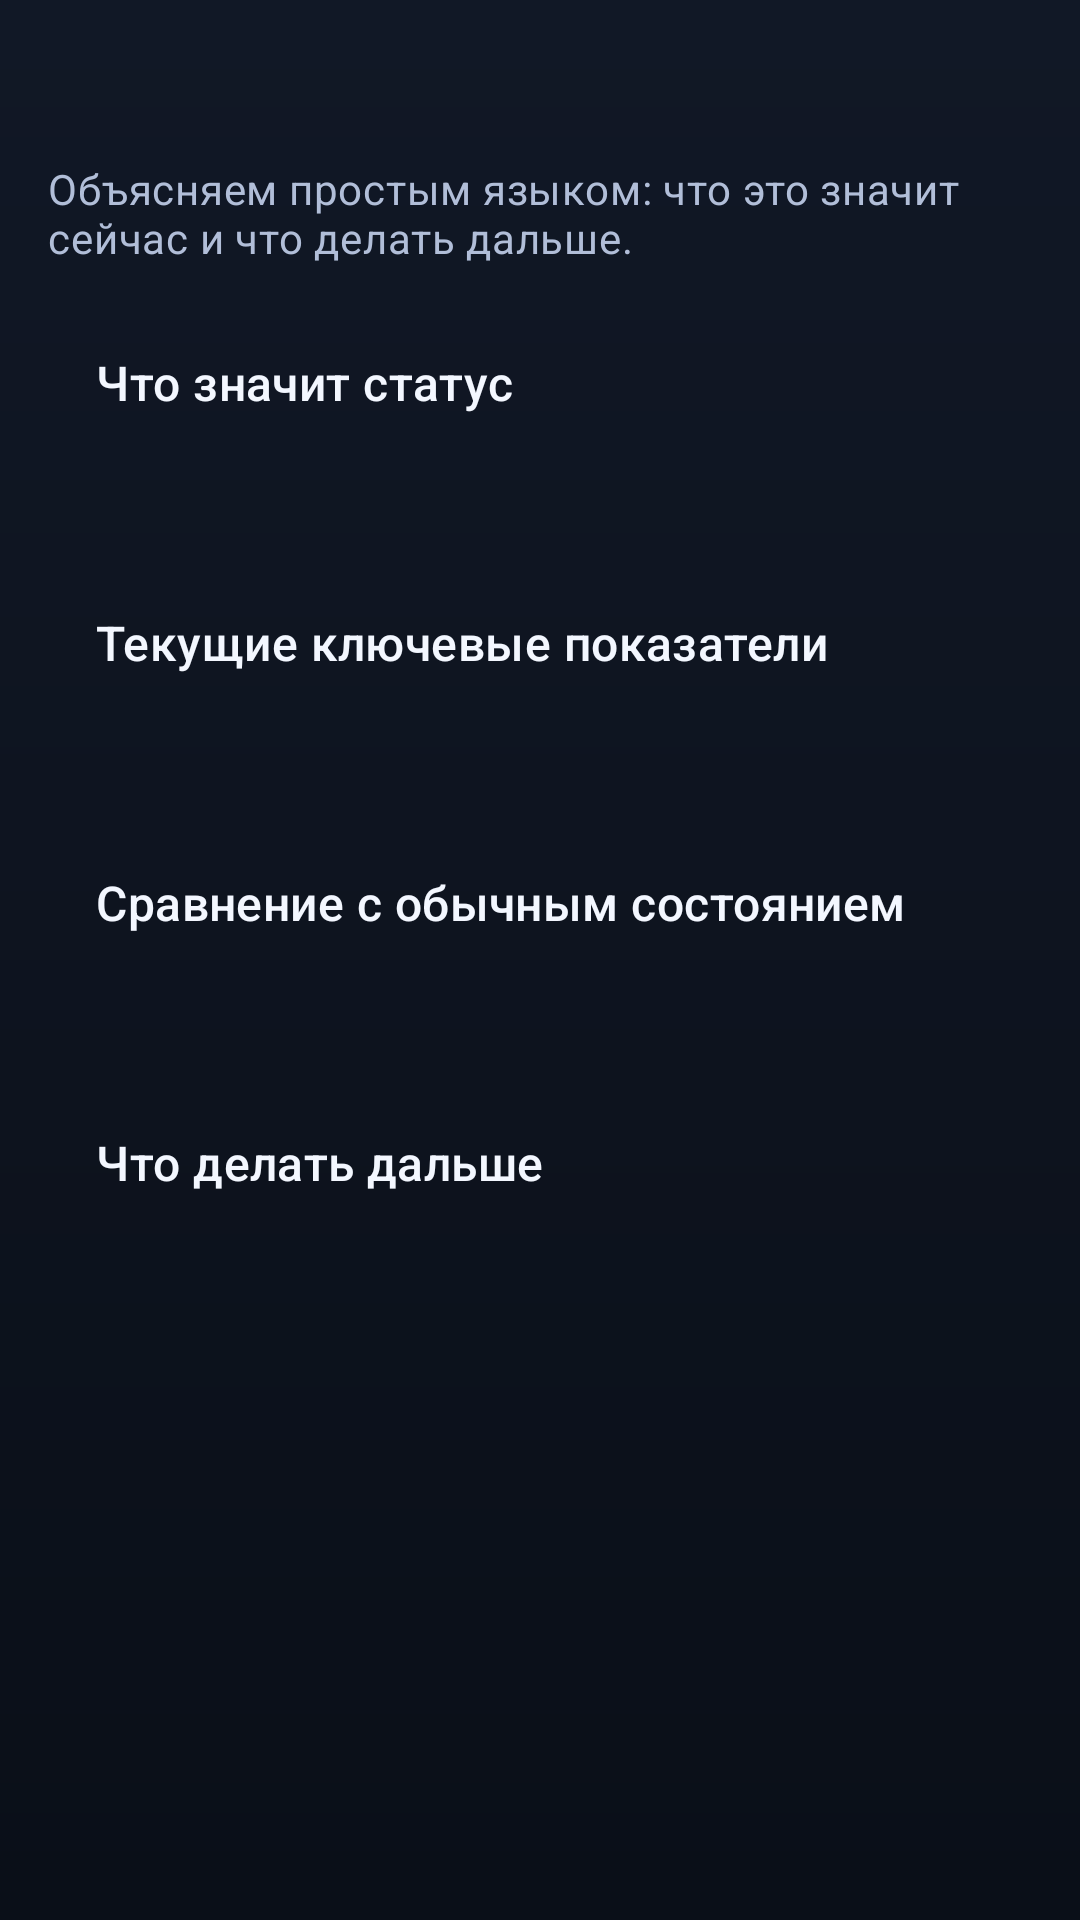

Android layout source for this screen:
<!-- AndroidManifest.xml: application theme Theme.Avtodigix -->
<!-- res/layout/fragment_daily_check_card_details.xml -->
<?xml version="1.0" encoding="utf-8"?>
<androidx.core.widget.NestedScrollView xmlns:android="http://schemas.android.com/apk/res/android"
    xmlns:app="http://schemas.android.com/apk/res-auto"
    xmlns:tools="http://schemas.android.com/tools"
    android:layout_width="match_parent"
    android:layout_height="match_parent"
    android:background="@drawable/bg_daily_check_screen"
    android:fillViewport="true"
    tools:context=".ui.dailycheck.DailyCheckCardDetailsFragment">

    <LinearLayout
        android:layout_width="match_parent"
        android:layout_height="wrap_content"
        android:orientation="vertical"
        android:padding="@dimen/dc_screen_padding">

        <TextView
            android:id="@+id/dailyCheckDetailsTitle"
            android:layout_width="match_parent"
            android:layout_height="wrap_content"
            android:textAppearance="@style/TextAppearance.Material3.TitleLarge"
            android:textColor="@color/dc_text_primary"
            tools:text="Двигатель: подробности" />

        <TextView
            android:layout_width="match_parent"
            android:layout_height="wrap_content"
            android:layout_marginTop="8dp"
            android:text="@string/daily_check_details_subtitle"
            android:textAppearance="@style/TextAppearance.Material3.BodyMedium"
            android:textColor="@color/dc_text_secondary" />

        <com.google.android.material.card.MaterialCardView
            android:layout_width="match_parent"
            android:layout_height="wrap_content"
            android:layout_marginTop="12dp"
            android:background="@drawable/bg_daily_check_card"
            app:cardBackgroundColor="@android:color/transparent"
            app:cardElevation="0dp">

            <LinearLayout
                android:layout_width="match_parent"
                android:layout_height="wrap_content"
                android:orientation="vertical"
                android:padding="16dp">

                <TextView
                    android:layout_width="match_parent"
                    android:layout_height="wrap_content"
                    android:text="@string/daily_check_details_status_title"
                    android:textAppearance="@style/TextAppearance.Material3.TitleMedium"
                    android:textColor="@color/dc_text_primary" />

                <TextView
                    android:id="@+id/dailyCheckDetailsStatusMeaning"
                    android:layout_width="match_parent"
                    android:layout_height="wrap_content"
                    android:layout_marginTop="6dp"
                    android:textAppearance="@style/TextAppearance.Material3.BodyMedium"
                    android:textColor="@color/dc_text_secondary"
                    tools:text="Статус: Норма. Это значит, что система работает без риска для поездки." />
            </LinearLayout>
        </com.google.android.material.card.MaterialCardView>

        <com.google.android.material.card.MaterialCardView
            android:layout_width="match_parent"
            android:layout_height="wrap_content"
            android:layout_marginTop="8dp"
            android:background="@drawable/bg_daily_check_card_small"
            app:cardBackgroundColor="@android:color/transparent"
            app:cardElevation="0dp">

            <LinearLayout
                android:layout_width="match_parent"
                android:layout_height="wrap_content"
                android:orientation="vertical"
                android:padding="16dp">

                <TextView
                    android:layout_width="match_parent"
                    android:layout_height="wrap_content"
                    android:text="@string/daily_check_details_metrics_title"
                    android:textAppearance="@style/TextAppearance.Material3.TitleMedium"
                    android:textColor="@color/dc_text_primary" />

                <TextView
                    android:id="@+id/dailyCheckDetailsMetrics"
                    android:layout_width="match_parent"
                    android:layout_height="wrap_content"
                    android:layout_marginTop="6dp"
                    android:textAppearance="@style/TextAppearance.Material3.BodyMedium"
                    android:textColor="@color/dc_text_secondary"
                    tools:text="Сейчас: холостой ход 760 об/мин, температура 92°C, пропусков нет." />
            </LinearLayout>
        </com.google.android.material.card.MaterialCardView>

        <com.google.android.material.card.MaterialCardView
            android:id="@+id/dailyCheckDetailsBaselineCard"
            android:layout_width="match_parent"
            android:layout_height="wrap_content"
            android:layout_marginTop="8dp"
            android:background="@drawable/bg_daily_check_card_small"
            app:cardBackgroundColor="@android:color/transparent"
            app:cardElevation="0dp">

            <LinearLayout
                android:layout_width="match_parent"
                android:layout_height="wrap_content"
                android:orientation="vertical"
                android:padding="16dp">

                <TextView
                    android:layout_width="match_parent"
                    android:layout_height="wrap_content"
                    android:text="@string/daily_check_details_baseline_title"
                    android:textAppearance="@style/TextAppearance.Material3.TitleMedium"
                    android:textColor="@color/dc_text_primary" />

                <TextView
                    android:id="@+id/dailyCheckDetailsBaseline"
                    android:layout_width="match_parent"
                    android:layout_height="wrap_content"
                    android:layout_marginTop="6dp"
                    android:textAppearance="@style/TextAppearance.Material3.BodyMedium"
                    android:textColor="@color/dc_text_secondary"
                    tools:text="Сравнение: почти как обычно, отклонение минимальное." />
            </LinearLayout>
        </com.google.android.material.card.MaterialCardView>

        <com.google.android.material.card.MaterialCardView
            android:layout_width="match_parent"
            android:layout_height="wrap_content"
            android:layout_marginTop="8dp"
            android:background="@drawable/bg_daily_check_card"
            app:cardBackgroundColor="@android:color/transparent"
            app:cardElevation="0dp">

            <LinearLayout
                android:layout_width="match_parent"
                android:layout_height="wrap_content"
                android:orientation="vertical"
                android:padding="16dp">

                <TextView
                    android:layout_width="match_parent"
                    android:layout_height="wrap_content"
                    android:text="@string/daily_check_details_next_actions_title"
                    android:textAppearance="@style/TextAppearance.Material3.TitleMedium"
                    android:textColor="@color/dc_text_primary" />

                <TextView
                    android:id="@+id/dailyCheckDetailsNextActions"
                    android:layout_width="match_parent"
                    android:layout_height="wrap_content"
                    android:layout_marginTop="6dp"
                    android:textAppearance="@style/TextAppearance.Material3.BodyMedium"
                    android:textColor="@color/dc_text_secondary"
                    tools:text="Что делать: просто наблюдать; если появятся рывки — сделать расширенную диагностику." />
            </LinearLayout>
        </com.google.android.material.card.MaterialCardView>

    </LinearLayout>
</androidx.core.widget.NestedScrollView>
<!-- resources referenced by this layout -->
<resources>
  <color name="dc_text_primary">#F3F7FF</color>
  <color name="dc_text_secondary">#B1BED8</color>
  <dimen name="dc_screen_padding">16dp</dimen>
  <!-- drawable bg_daily_check_card (drawable) -->
  <?xml version="1.0" encoding="utf-8"?>
  <shape xmlns:android="http://schemas.android.com/apk/res/android" android:shape="rectangle">
      <solid android:color="@color/dc_surface" />
      <corners android:radius="@dimen/dc_card_radius" />
      <stroke
          android:width="1dp"
          android:color="@color/dc_stroke" />
  </shape>
  <!-- drawable bg_daily_check_card_small (drawable) -->
  <?xml version="1.0" encoding="utf-8"?>
  <shape xmlns:android="http://schemas.android.com/apk/res/android" android:shape="rectangle">
      <solid android:color="@color/dc_surface_alt" />
      <corners android:radius="@dimen/dc_card_radius_small" />
      <stroke
          android:width="1dp"
          android:color="@color/dc_stroke" />
  </shape>
  <!-- drawable bg_daily_check_screen (drawable) -->
  <?xml version="1.0" encoding="utf-8"?>
  <shape xmlns:android="http://schemas.android.com/apk/res/android" android:shape="rectangle">
      <gradient
          android:angle="270"
          android:endColor="@color/dc_bg_bottom"
          android:startColor="@color/dc_bg_top" />
  </shape>
  <string name="daily_check_details_baseline_title">Сравнение с обычным состоянием</string>
  <string name="daily_check_details_metrics_title">Текущие ключевые показатели</string>
  <string name="daily_check_details_next_actions_title">Что делать дальше</string>
  <string name="daily_check_details_status_title">Что значит статус</string>
  <string name="daily_check_details_subtitle">Объясняем простым языком: что это значит сейчас и что делать дальше.</string>
  <style name="Theme.Avtodigix" parent="Theme.MaterialComponents.DayNight.NoActionBar">
          <item name="colorPrimary">@color/dc_button_primary</item>
          <item name="colorPrimaryVariant">@color/dc_button_primary_pressed</item>
          <item name="colorOnPrimary">@color/dc_button_on_primary</item>
          <item name="colorSecondary">@color/dc_status_warn</item>
          <item name="colorSecondaryVariant">@color/dc_chip_warn_bg</item>
          <item name="colorOnSecondary">@color/dc_text_primary</item>
          <item name="android:statusBarColor">@color/dc_bg_top</item>
          <item name="android:navigationBarColor">@color/dc_bg_bottom</item>
          <item name="android:windowBackground">@color/dc_bg_bottom</item>
      </style>
  <color name="dc_surface">#162033</color>
  <dimen name="dc_card_radius">18dp</dimen>
  <color name="dc_stroke">#2C3A53</color>
  <color name="dc_surface_alt">#1D2A40</color>
  <dimen name="dc_card_radius_small">14dp</dimen>
  <color name="dc_bg_bottom">#0A0F18</color>
  <color name="dc_bg_top">#111826</color>
  <color name="dc_button_primary">#6C8BFF</color>
  <color name="dc_button_primary_pressed">#5977E8</color>
  <color name="dc_button_on_primary">#081228</color>
  <color name="dc_status_warn">#FFB547</color>
  <color name="dc_chip_warn_bg">#5D451D</color>
</resources>
